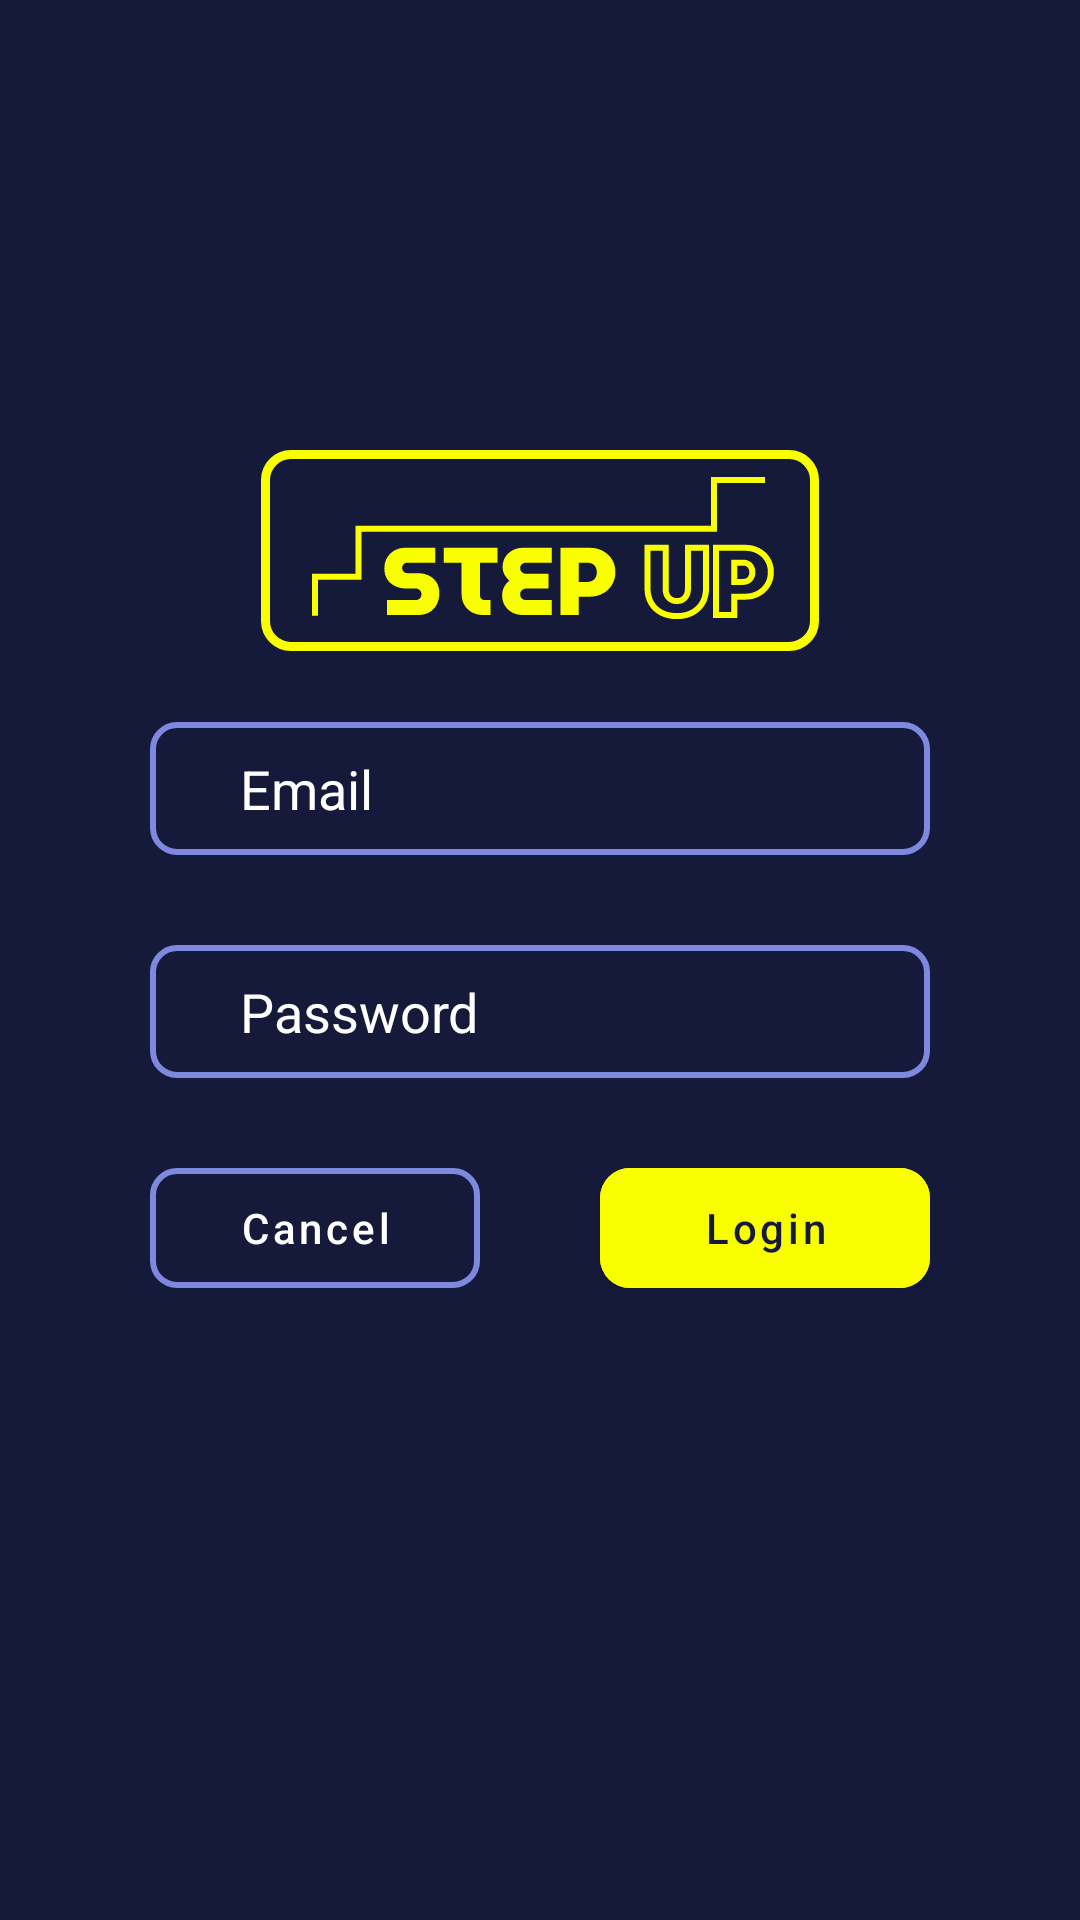

This screen was rendered from an Android layout file. Write that file and the resources it references.
<!-- AndroidManifest.xml: application theme Theme.Light -->
<!-- res/layout/activity_login.xml -->
<?xml version="1.0" encoding="utf-8"?>
<RelativeLayout xmlns:android="http://schemas.android.com/apk/res/android"
    xmlns:app="http://schemas.android.com/apk/res-auto"
    xmlns:tools="http://schemas.android.com/tools"
    android:layout_width="match_parent"
    android:layout_height="match_parent"
    android:background="@color/selected_color"
    tools:context=".ui.LoginActivity">

    <ImageView
        android:id="@+id/logo"
        android:layout_centerHorizontal="true"
        android:layout_width="wrap_content"
        android:layout_height="wrap_content"
        android:src="@drawable/step_up_logo"
        android:layout_marginTop="150dp"/>

    <LinearLayout
        android:layout_width="match_parent"
        android:layout_height="match_parent"
        android:gravity="center"
        android:orientation="vertical">

        <EditText
            android:id="@+id/email"
            android:layout_width="match_parent"
            android:layout_height="wrap_content"
            android:layout_marginHorizontal="50dp"
            android:layout_marginTop="80dp"
            android:background="@drawable/edit_text_background"
            android:hint="@string/email"
            android:nextFocusDown="@+id/password"
            android:paddingVertical="10dp"
            android:paddingStart="30dp"
            android:paddingEnd="10dp"
            android:singleLine="true"
            android:textColor="@color/white"
            android:textColorHint="@color/white" />

        <EditText
            android:id="@+id/password"
            android:layout_width="match_parent"
            android:layout_height="wrap_content"
            android:layout_marginHorizontal="50dp"
            android:layout_marginTop="30dp"
            android:background="@drawable/edit_text_background"
            android:hint="@string/password"
            android:inputType="textPassword"
            android:paddingVertical="10dp"
            android:paddingStart="30dp"
            android:paddingEnd="10dp"
            android:textColor="@color/white"
            android:textColorHint="@color/white" />

        <LinearLayout
            android:layout_width="match_parent"
            android:layout_height="wrap_content"
            android:layout_marginHorizontal="50dp"
            android:layout_marginTop="30dp"
            android:layout_marginBottom="50dp"
            android:gravity="center_horizontal"
            android:orientation="horizontal">

            <com.google.android.material.button.MaterialButton
                android:id="@+id/cancelBtn"
                android:layout_width="0dp"
                android:layout_height="40dp"
                android:layout_marginEnd="20dp"
                android:layout_weight="1"
                android:background="@drawable/edit_text_background"
                android:text="@string/cancel"
                android:textAllCaps="false"
                android:textColor="@color/white"
                app:backgroundTint="@null" />

            <com.google.android.material.button.MaterialButton
                android:id="@+id/loginBtn"
                android:layout_width="0dp"
                android:layout_height="40dp"
                android:layout_marginStart="20dp"
                android:layout_weight="1"
                android:backgroundTint="@color/logo_color"
                android:insetTop="0dp"
                android:insetBottom="0dp"
                android:text="@string/login"
                android:textAllCaps="false"
                android:textColor="@color/selected_color"
                app:cornerRadius="10dp" />

        </LinearLayout>


    </LinearLayout>


</RelativeLayout>
<!-- resources referenced by this layout -->
<resources>
  <color name="logo_color">#FAFF00</color>
  <color name="selected_color">#161A3A</color>
  <color name="white">#FFFFFFFF</color>
  <!-- drawable edit_text_background (drawable) -->
  <shape xmlns:android="http://schemas.android.com/apk/res/android"
      android:shape="rectangle">
      <solid android:color="@android:color/transparent" />
      <corners android:radius="8dp" />
      <stroke
          android:width="2dp"
          android:color="@color/primary_color" />
  </shape>
  <!-- drawable step_up_logo: vector/xml drawable (drawable, 8836 chars, omitted) -->
  <string name="cancel">Cancel</string>
  <string name="email">Email</string>
  <string name="login">Login</string>
  <string name="password">Password</string>
  <style name="Theme.Light" parent="Theme.MaterialComponents.DayNight.NoActionBar">
          <item name="primary_color">@color/primary_color</item>
          <item name="logo_color">@color/logo_color</item>
  
  
      </style>
  <color name="primary_color">#7E88DE</color>
</resources>
